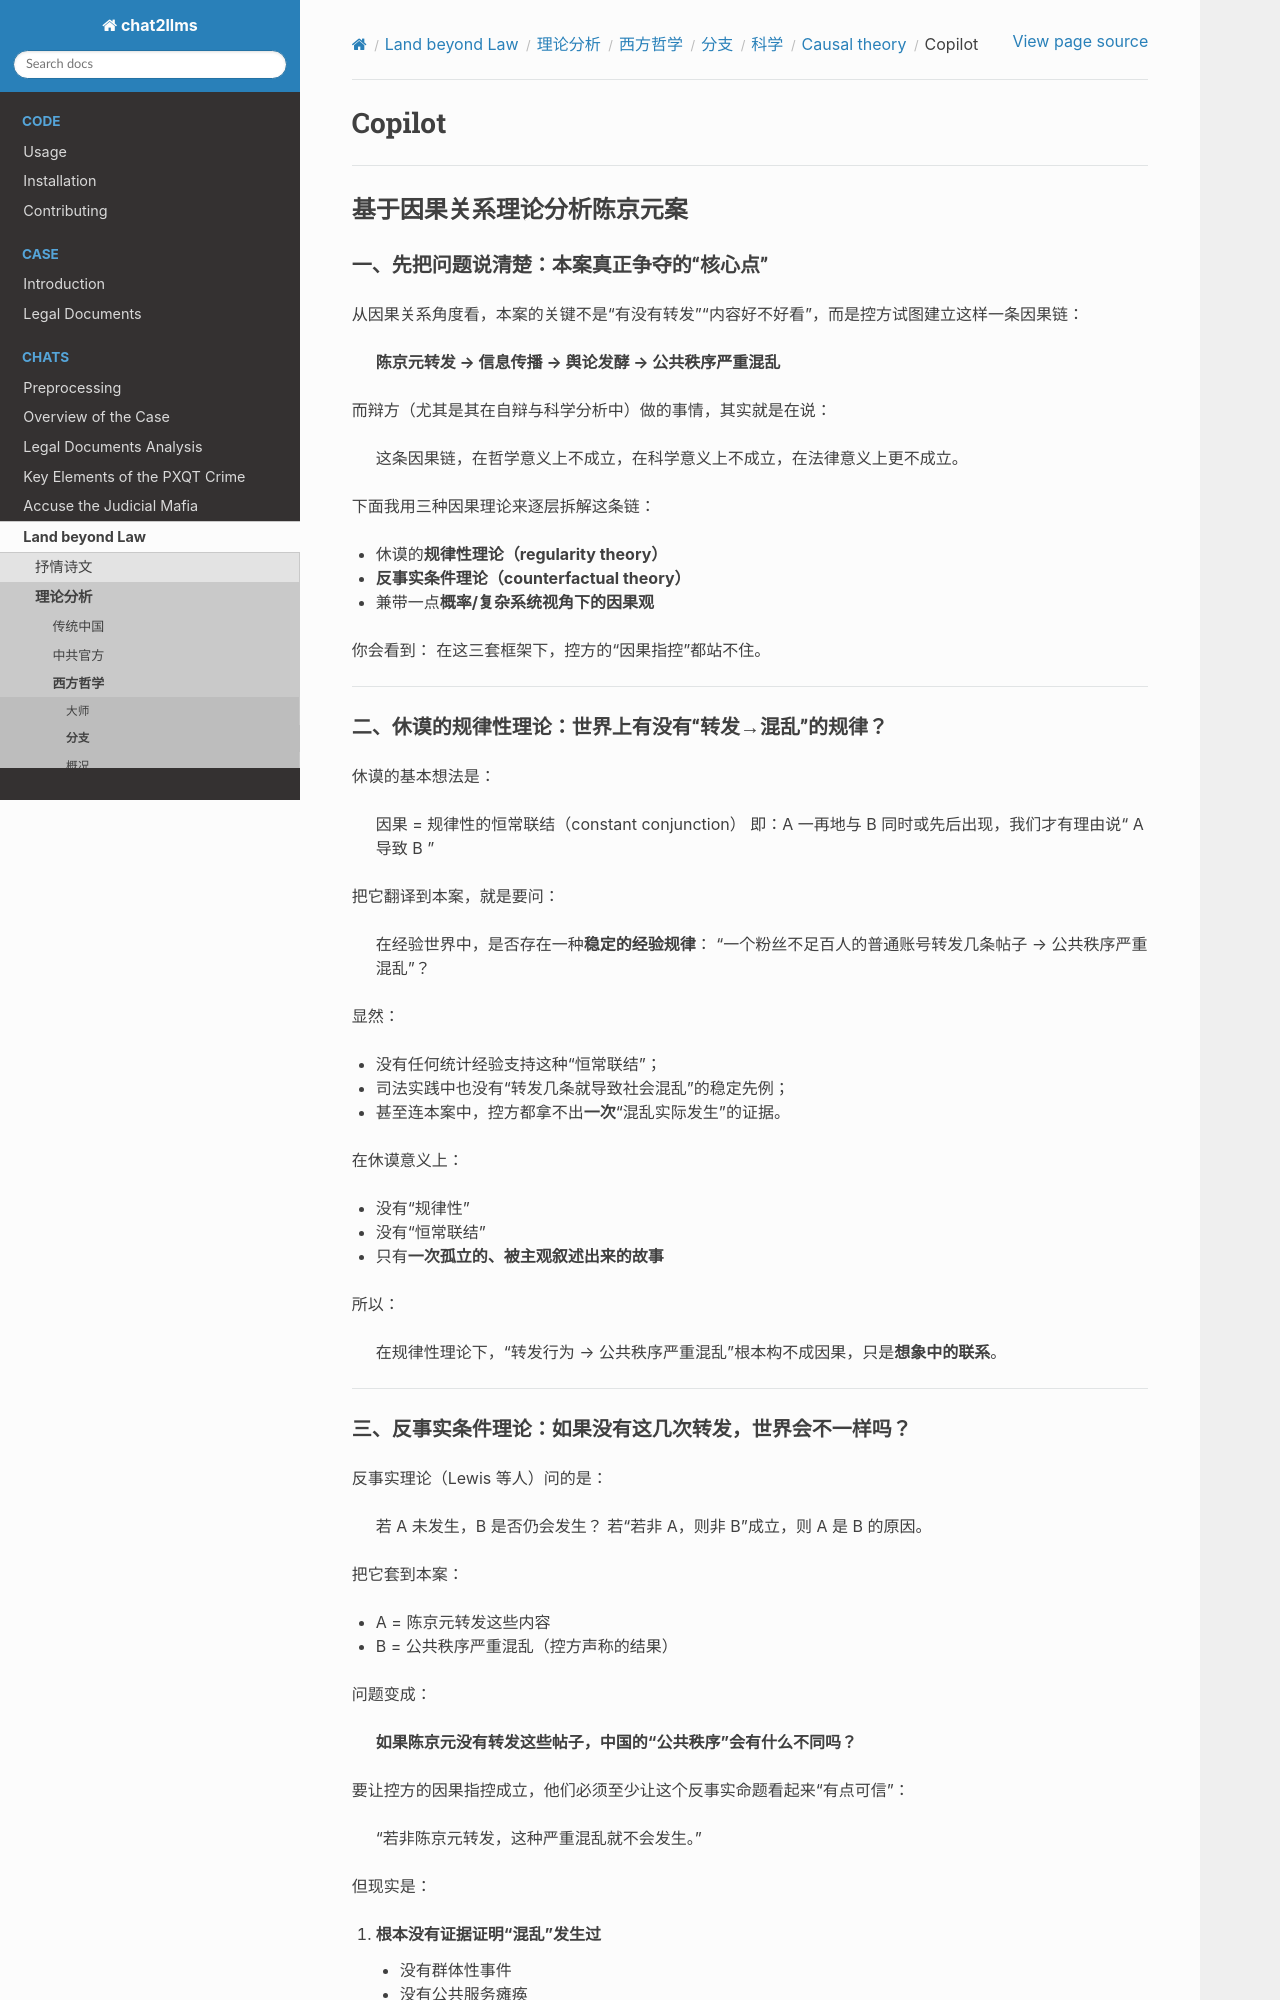

repository: goldollarch/chat2llms · page: chats/outlaw/analyse/foreign/branch/science/causal/copilot.html · generator: sphinx

# Copilot

---

## 基于因果关系理论分析陈京元案

### 一、先把问题说清楚：本案真正争夺的“核心点”

从因果关系角度看，本案的关键不是“有没有转发”“内容好不好看”，而是控方试图建立这样一条因果链：

> **陈京元转发 → 信息传播 → 舆论发酵 → 公共秩序严重混乱**

而辩方（尤其是其在自辩与科学分析中）做的事情，其实就是在说：

> 这条因果链，在哲学意义上不成立，在科学意义上不成立，在法律意义上更不成立。

下面我用三种因果理论来逐层拆解这条链：

- 休谟的**规律性理论（regularity theory）**
- **反事实条件理论（counterfactual theory）**
- 兼带一点**概率/复杂系统视角下的因果观**

你会看到：
在这三套框架下，控方的“因果指控”都站不住。

---

### 二、休谟的规律性理论：世界上有没有“转发→混乱”的规律？

休谟的基本想法是：

> 因果 = 规律性的恒常联结（constant conjunction）
> 即：A 一再地与 B 同时或先后出现，我们才有理由说“ A 导致 B ”

把它翻译到本案，就是要问：

> 在经验世界中，是否存在一种**稳定的经验规律**：
> “一个粉丝不足百人的普通账号转发几条帖子 → 公共秩序严重混乱”？

显然：

- 没有任何统计经验支持这种“恒常联结”；
- 司法实践中也没有“转发几条就导致社会混乱”的稳定先例；
- 甚至连本案中，控方都拿不出**一次**“混乱实际发生”的证据。

在休谟意义上：

- 没有“规律性”
- 没有“恒常联结”
- 只有**一次孤立的、被主观叙述出来的故事**

所以：

> 在规律性理论下，“转发行为 → 公共秩序严重混乱”根本构不成因果，只是**想象中的联系**。

---
